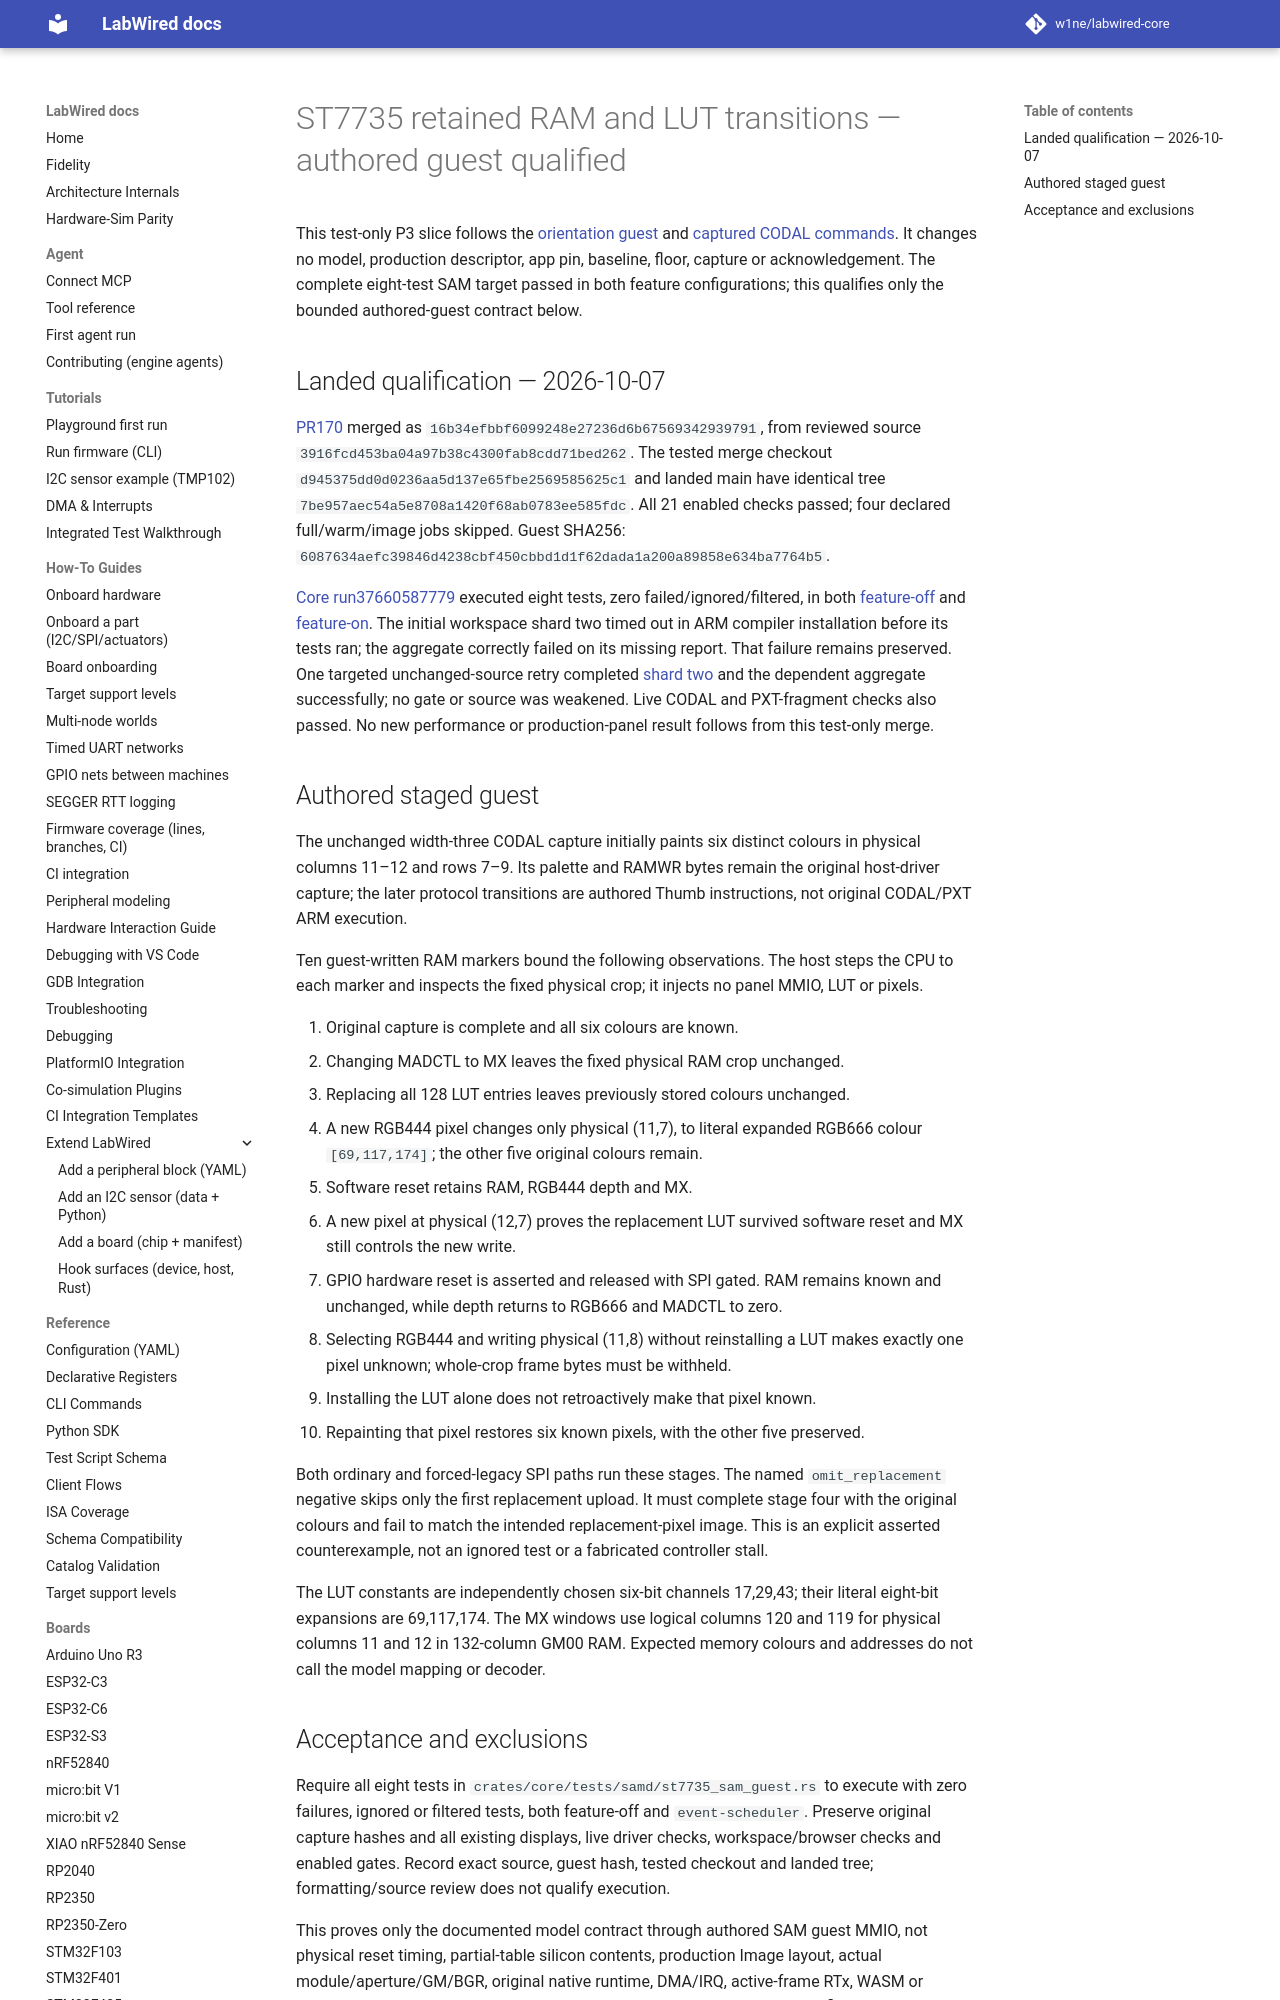

repository: CrispStrobe/labwired-core · page: engineering/st7735-retention-controls/index.html · generator: mkdocs

# ST7735 retained RAM and LUT transitions — authored guest qualified

This test-only P3 slice follows the
[orientation guest](st7735-orientation-controls.md) and
[captured CODAL commands](st7735-codal-sam-binding.md). It changes no model,
production descriptor, app pin, baseline, floor, capture or acknowledgement.
The complete eight-test SAM target passed in both feature configurations;
this qualifies only the bounded authored-guest contract below.

## Landed qualification — 2026-10-07

[PR170](https://github.com/CrispStrobe/labwired-core/pull/170) merged as
`16b34efbbf6099248e27236d6b67569342939791`, from reviewed source
`3916fcd453ba04a97b38c4300fab8cdd71bed262`. The tested merge checkout
`d945375dd0d0236aa5d137e65fbe2569585625c1` and landed main have identical
tree `7be957aec54a5e8708a1420f68ab0783ee585fdc`.
All 21 enabled checks passed; four declared full/warm/image jobs skipped.
Guest SHA256:
`6087634aefc39846d4238cbf450cbbd1d1f62dada1a200a89858e634ba7764b5`.

[Core run37660587779](https://github.com/CrispStrobe/labwired-core/actions/runs/37660587779)
executed eight tests, zero failed/ignored/filtered, in both
[feature-off](https://github.com/CrispStrobe/labwired-core/actions/runs/37660587779/job/112926799861)
and [feature-on](https://github.com/CrispStrobe/labwired-core/actions/runs/37660587779/job/112926800117).
The initial workspace shard two timed out in ARM compiler installation before
its tests ran; the aggregate correctly failed on its missing report. That
failure remains preserved. One targeted unchanged-source retry completed
[shard two](https://github.com/CrispStrobe/labwired-core/actions/runs/37660587779/job/112989134611)
and the dependent aggregate successfully; no gate or source was weakened.
Live CODAL and PXT-fragment checks also passed. No new performance or
production-panel result follows from this test-only merge.
